Dataset: Reshaped zero-padded and split data (GitHub, clementchen163/Corn-Leaf-Disease). Classes: blight, common rust, gray leaf spot, healthy.

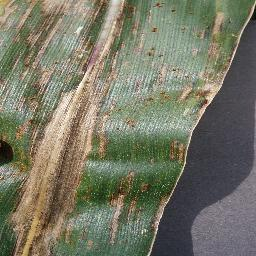
Label: gray leaf spot

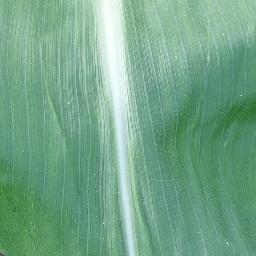
Label: healthy

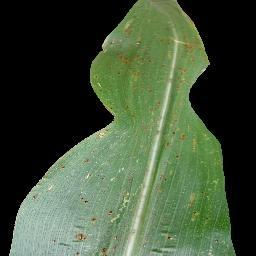
Label: common rust

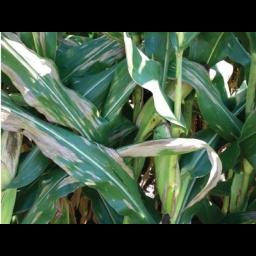
Label: blight

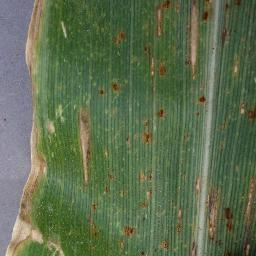
Label: gray leaf spot

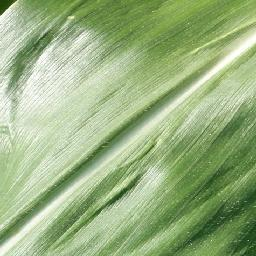
Label: healthy
